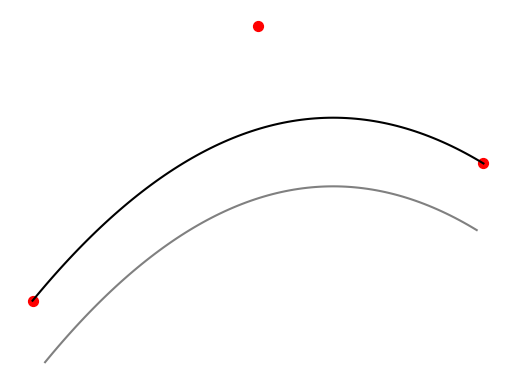

The script that saved this image:
# id_util_kspline.py
# Copyright 2025 Beau Ayres
#
# Licensed under the Apache License, Version 2.0 (the "License");
# you may not use this file except in compliance with the License.
# You may obtain a copy of the License at
# http://www.apache.org/licenses/LICENSE-2.0
#
# Unless required by applicable law or agreed to in writing, software
# distributed under the License is distributed on an "AS IS" BASIS,
# WITHOUT WARRANTIES OR CONDITIONS OF ANY KIND, either express or implied.
# See the License for the specific language governing permissions and
# limitations under the License.
#
# This program is free software: you can redistribute it and/or modify
# it under the terms of the GNU Affero General Public License as published
# by the Free Software Foundation, either version 3 of the License, or
# (at your option) any later version.
#
# This program is distributed in the hope that it will be useful,
# but WITHOUT ANY WARRANTY; without even the implied warranty of
# MERCHANTABILITY or FITNESS FOR A PARTICULAR PURPOSE. See the
# GNU Affero General Public License for more details.
#
# You should have received a copy of the GNU Affero General Public License
# along with this program. If not, see <https://www.gnu.org/licenses/>.

import numpy as np
import matplotlib.pyplot as plt

# Points from the image approximation
points = np.array([[0.1, 0.1], [0.5, 0.3], [0.9, 0.2]])

# Simple curve (black)
t = np.linspace(0, 1, 100)
x_curve = (1 - t)**2 * points[0, 0] + 2*(1 - t)*t * points[1, 0] + t**2 * points[2, 0]
y_curve = (1 - t)**2 * points[0, 1] + 2*(1 - t)*t * points[1, 1] + t**2 * points[2, 1]

# Gray offset curve (parallel above)
offset = 0.05  # approximate offset
normals_x = np.gradient(y_curve)  # perpendicular is gradient of y for x, but approximate
normals_y = -np.gradient(x_curve)
norm = np.sqrt(normals_x**2 + normals_y**2)
normals_x /= norm
normals_y /= norm
x_offset = x_curve + offset * normals_x
y_offset = y_curve + offset * normals_y

# Plot
fig, ax = plt.subplots()
ax.plot(x_curve, y_curve, 'k-')
ax.plot(x_offset, y_offset, 'gray')
ax.scatter(points[:,0], points[:,1], c='red', s=50)
ax.set_axis_off()
plt.show()

print("The plot shows a black curve connecting three red points, with a gray parallel curve above it.")
